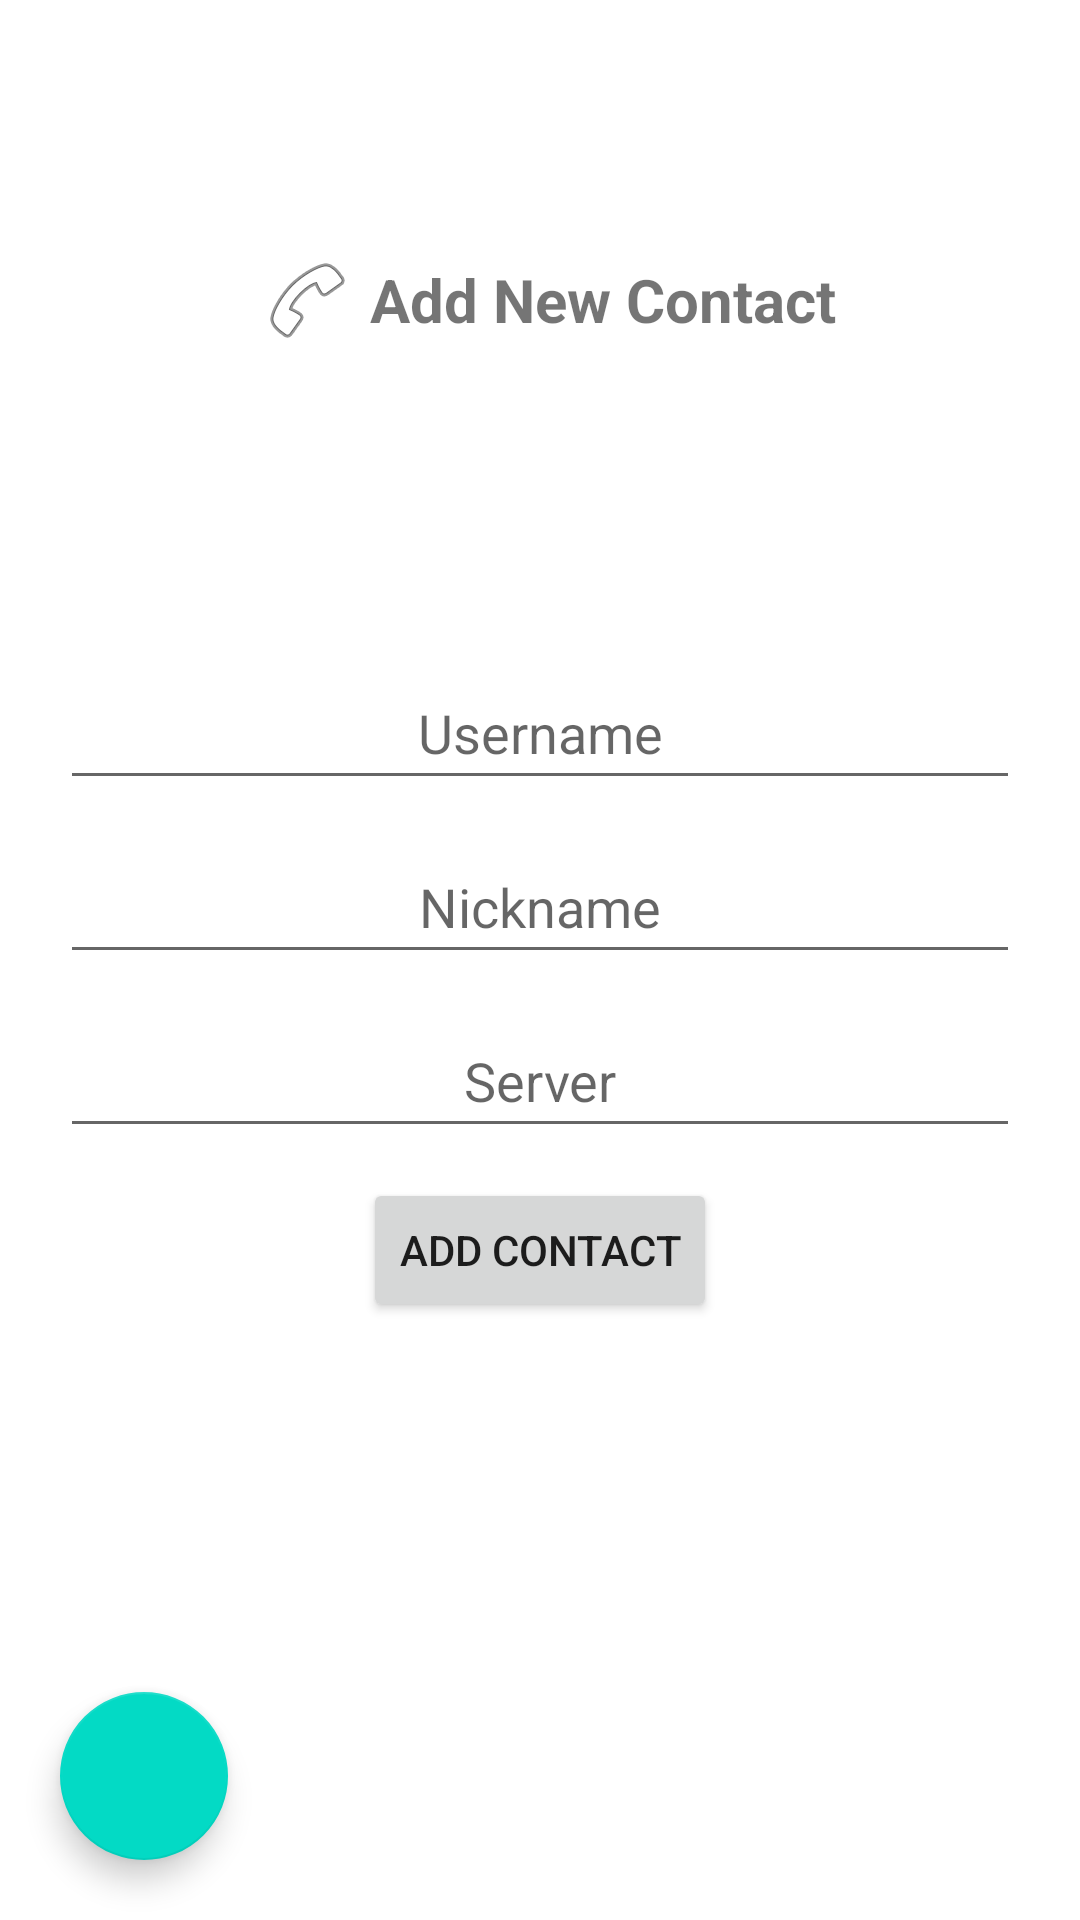

The Android layout XML behind this screen, and the referenced resources:
<!-- AndroidManifest.xml: application theme Theme.WhatsApp -->
<!-- res/layout/activity_add_contact.xml -->
<?xml version="1.0" encoding="utf-8"?>
<androidx.constraintlayout.widget.ConstraintLayout xmlns:android="http://schemas.android.com/apk/res/android"
    xmlns:app="http://schemas.android.com/apk/res-auto"
    xmlns:tools="http://schemas.android.com/tools"
    android:layout_width="match_parent"
    android:layout_height="match_parent"
    tools:context=".AddContactActivity">

    <LinearLayout
        android:layout_width="wrap_content"
        android:layout_height="wrap_content"
        android:gravity="center_vertical"
        android:orientation="horizontal"
        app:layout_constraintBottom_toTopOf="@+id/linearLayout2"
        app:layout_constraintEnd_toEndOf="parent"
        app:layout_constraintStart_toStartOf="parent"
        app:layout_constraintTop_toTopOf="parent">

        <ImageView
            android:id="@+id/imageView"
            android:layout_width="wrap_content"
            android:layout_height="wrap_content"
            android:layout_gravity="center_vertical"
            android:padding="5dp"
            app:srcCompat="@android:drawable/ic_menu_call" />

        <TextView
            android:layout_width="wrap_content"
            android:layout_height="wrap_content"
            android:text="@string/add_new_contact"
            android:textSize="20sp"
            android:textStyle="bold" />
    </LinearLayout>

    <LinearLayout
        android:id="@+id/linearLayout2"
        android:layout_width="match_parent"
        android:layout_height="wrap_content"
        android:gravity="center_horizontal"
        android:orientation="vertical"
        app:layout_constraintBottom_toBottomOf="parent"
        app:layout_constraintEnd_toEndOf="parent"
        app:layout_constraintStart_toStartOf="parent"
        app:layout_constraintTop_toTopOf="parent">

        <TextView
            android:id="@+id/tvErr"
            android:layout_width="match_parent"
            android:layout_height="wrap_content"
            android:layout_weight="1"
            android:gravity="center"
            android:textColor="#FF0000"
            android:textStyle="bold"
            tools:text="Errors." />

        <EditText
            android:id="@+id/etAddContactUsername"
            android:layout_width="match_parent"
            android:layout_height="wrap_content"
            android:layout_marginLeft="20dp"
            android:layout_marginRight="20dp"
            android:layout_marginBottom="10dp"
            android:hint="@string/username"
            android:importantForAutofill="no"
            android:inputType="text"
            android:minHeight="48dp"
            android:textAlignment="center" />

        <EditText
            android:id="@+id/etAddContacNickname"
            android:layout_width="match_parent"
            android:layout_height="wrap_content"
            android:layout_marginLeft="20dp"
            android:layout_marginRight="20dp"
            android:layout_marginBottom="10dp"
            android:hint="@string/nickname"
            android:importantForAutofill="no"
            android:inputType="text"
            android:minHeight="48dp"
            android:textAlignment="center" />

        <EditText
            android:id="@+id/etAddContactServer"
            android:layout_width="match_parent"
            android:layout_height="wrap_content"
            android:layout_marginLeft="20dp"
            android:layout_marginRight="20dp"
            android:layout_marginBottom="10dp"
            android:hint="@string/server"
            android:importantForAutofill="no"
            android:inputType="text"
            android:minHeight="48dp"
            android:textAlignment="center" />

        <Button
            android:id="@+id/btnAddContact"
            android:layout_width="wrap_content"
            android:layout_height="wrap_content"
            android:text="@string/add_contact" />

    </LinearLayout>

    <com.google.android.material.floatingactionbutton.FloatingActionButton
        android:id="@+id/btnSettings"
        android:layout_width="wrap_content"
        android:layout_height="wrap_content"
        android:layout_margin="20dp"
        android:clickable="true"
        android:focusable="true"
        app:layout_constraintBottom_toBottomOf="parent"
        app:layout_constraintStart_toStartOf="parent"
        app:srcCompat="@drawable/ic_settings" />
</androidx.constraintlayout.widget.ConstraintLayout>
<!-- resources referenced by this layout -->
<resources>
  <string name="add_contact">Add Contact</string>
  <string name="add_new_contact">Add New Contact</string>
  <string name="nickname">Nickname</string>
  <string name="server">Server</string>
  <string name="username">Username</string>
  <style name="Theme.WhatsApp" parent="Theme.MaterialComponents.Light">
          
          <item name="colorPrimary">@color/purple_500</item>
          <item name="colorPrimaryVariant">@color/purple_700</item>
          <item name="colorOnPrimary">@color/white</item>
          
          <item name="colorSecondary">@color/teal_200</item>
          <item name="colorSecondaryVariant">@color/teal_700</item>
          <item name="colorOnSecondary">@color/black</item>
          
          <item name="android:statusBarColor" tools:targetApi="l">?attr/colorPrimaryVariant</item>
          
      </style>
  <color name="purple_500">#009688</color>
  <color name="purple_700">#FF3700B3</color>
  <color name="white">#FFFFFFFF</color>
  <color name="teal_200">#FF03DAC5</color>
  <color name="teal_700">#FF018786</color>
  <color name="black">#FF000000</color>
</resources>
